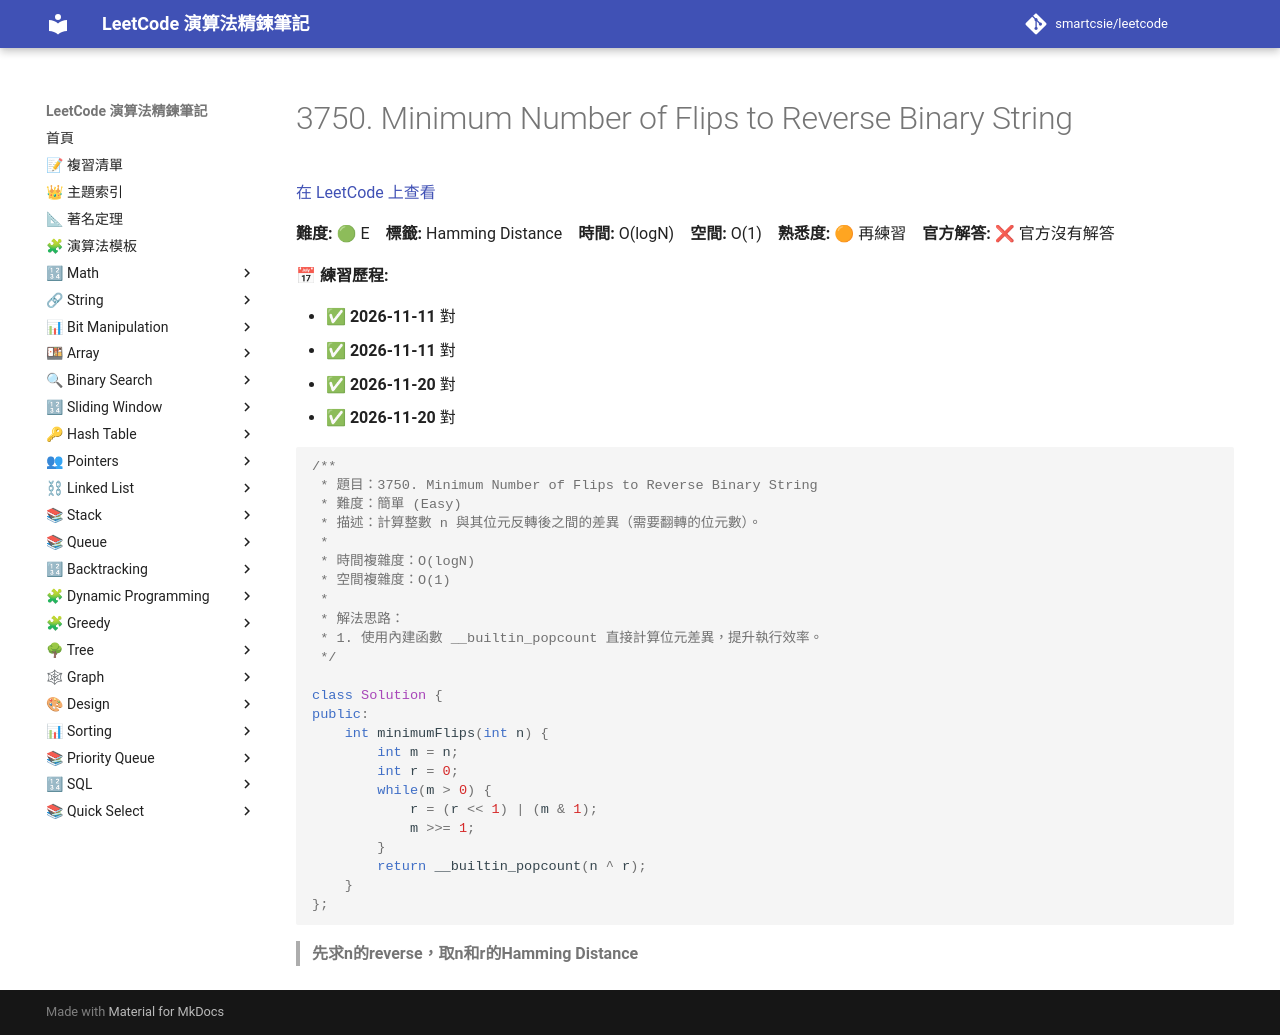

repository: smartcsie/leetcode · page: problems/3750/index.html · generator: mkdocs

# 3750. Minimum Number of Flips to Reverse Binary String

[在 LeetCode 上查看](https://leetcode.com/problems/minimum-number-of-flips-to-reverse-binary-string/)

**難度:** 🟢 E　**標籤:** Hamming Distance　**時間:** O(logN)　**空間:** O(1)　**熟悉度:** 🟠 再練習　**官方解答:** ❌ 官方沒有解答

**📅 練習歷程:**

- ✅ **2026-11-11** 對
- ✅ **2026-11-11** 對
- ✅ **2026-11-20** 對
- ✅ **2026-11-20** 對

```cpp
/**
 * 題目：3750. Minimum Number of Flips to Reverse Binary String
 * 難度：簡單 (Easy)
 * 描述：計算整數 n 與其位元反轉後之間的差異（需要翻轉的位元數）。
 *
 * 時間複雜度：O(logN)
 * 空間複雜度：O(1)
 *
 * 解法思路：
 * 1. 使用內建函數 __builtin_popcount 直接計算位元差異，提升執行效率。
 */

class Solution {
public:
    int minimumFlips(int n) {
        int m = n;
        int r = 0;
        while(m > 0) {
            r = (r << 1) | (m & 1);
            m >>= 1;
        }
        return __builtin_popcount(n ^ r);
    }
};
```

> **先求n的reverse，取n和r的Hamming Distance**<br>
